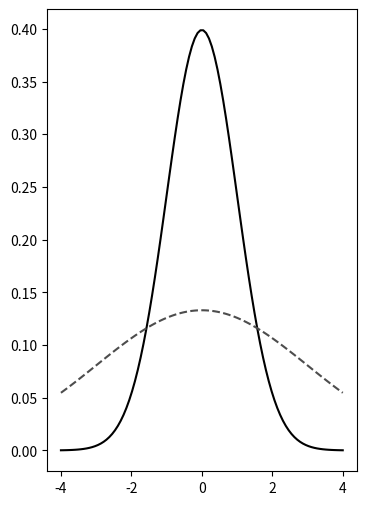

Generate this figure with matplotlib: (Note: this script raises an exception after producing the figure.)
import scipy.stats as stats
import numpy as np
import matplotlib.pyplot as plt

# support for all normal densities:
x = np.linspace(-4, 4, num=100)

# get different density evaluations:
y1 = stats.norm.pdf(x, 0, 1)
y2 = stats.norm.pdf(x, 0, 3)

# plot (a):
plt.figure(figsize=(4, 6))
plt.plot(x, y1, linestyle='-', color='black')
plt.plot(x, y2, linestyle='--', color='0.3')
plt.savefig('PyGraphs/Graphs-Export-a.pdf')
plt.close()

# plot (b):
plt.figure(figsize=(6, 4))
plt.plot(x, y1, linestyle='-', color='black')
plt.plot(x, y2, linestyle='--', color='0.3')
plt.savefig('PyGraphs/Graphs-Export-b.png')
